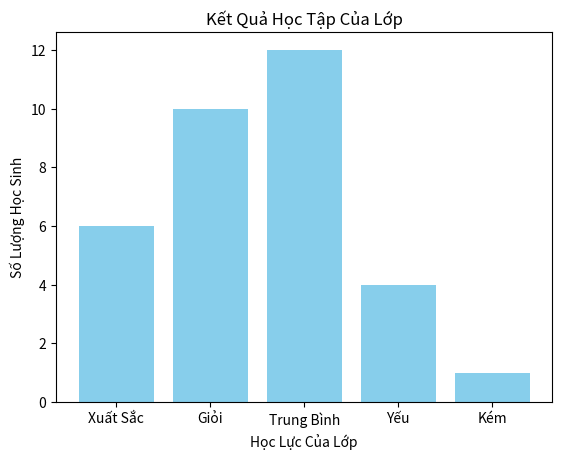

Source code (Python):
from matplotlib import pyplot as plt
categories =['Xuất Sắc','Giỏi','Trung Bình','Yếu','Kém']
values = [6,10,12,4,1]
plt.bar(categories,values,color="skyblue")
plt.title("Kết Quả Học Tập Của Lớp")
plt.xlabel("Học Lực Của Lớp")
plt.ylabel("Số Lượng Học Sinh")
plt.show()
